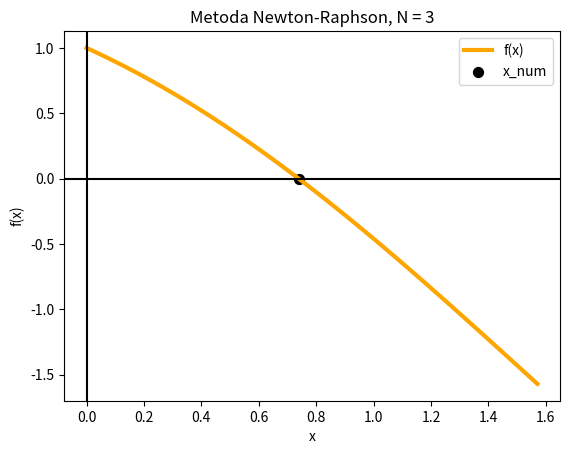

The matplotlib source for this figure: (Note: this script raises an exception after producing the figure.)
import numpy as np
import matplotlib.pyplot as plt


def metoda_newton_raphson(f, df, x_old, epsilon):
    """ Varianta a implementarii metodei N-R. """

    x_new = x_old - f(x_old)/df(x_old)  # Prima aproximare
    counter = 1  # Numar de pasi
    while np.abs(f(x_new)) > epsilon:  # Primul criteriu de oprire
        x_old = x_new
        x_new = x_old - f(x_old) / df(x_old)
        counter += 1

    return x_new, counter


# ==========================================================================
# Aplicare pe exercitiul din laborator pentru eps=10^{-5}
# ==========================================================================
def f_(x):
    """ Functia data. """
    return np.cos(x) - x


def df_(x):
    """ Derivata functiei date. """
    return -np.sin(x) - 1


a = 0  # Capat stanga interval
b = np.pi/2  # Capat dreapta interval
x_ = np.linspace(a, b, 100)  # Discretizare interval [a, b]
eps = 1e-5  # Eroarea acceptata
y_ = f_(x_)  # Valorile functiei pe discretizarea intervalului

x0 = 1.5  # Punct de start

x_num, N = metoda_newton_raphson(f=f_, df=df_, x_old=x0, epsilon=eps)
print(x_num)
plt.figure(0)
plt.plot(x_, y_, linestyle='-', linewidth=3, c='orange')  # Plotarea functiei
plt.scatter(x_num, 0, s=50, c='black', marker='o')
plt.legend(['f(x)', 'x_num'])
plt.axvline(0, c='black')  # Adauga axa OY
plt.axhline(0, c='black')  # Adauga axa OX
plt.xlabel('x')
plt.ylabel('f(x)')
plt.title('Metoda Newton-Raphson, N = {}'.format(N))
plt.grid(b=True)
plt.axis('scaled')
plt.show()

